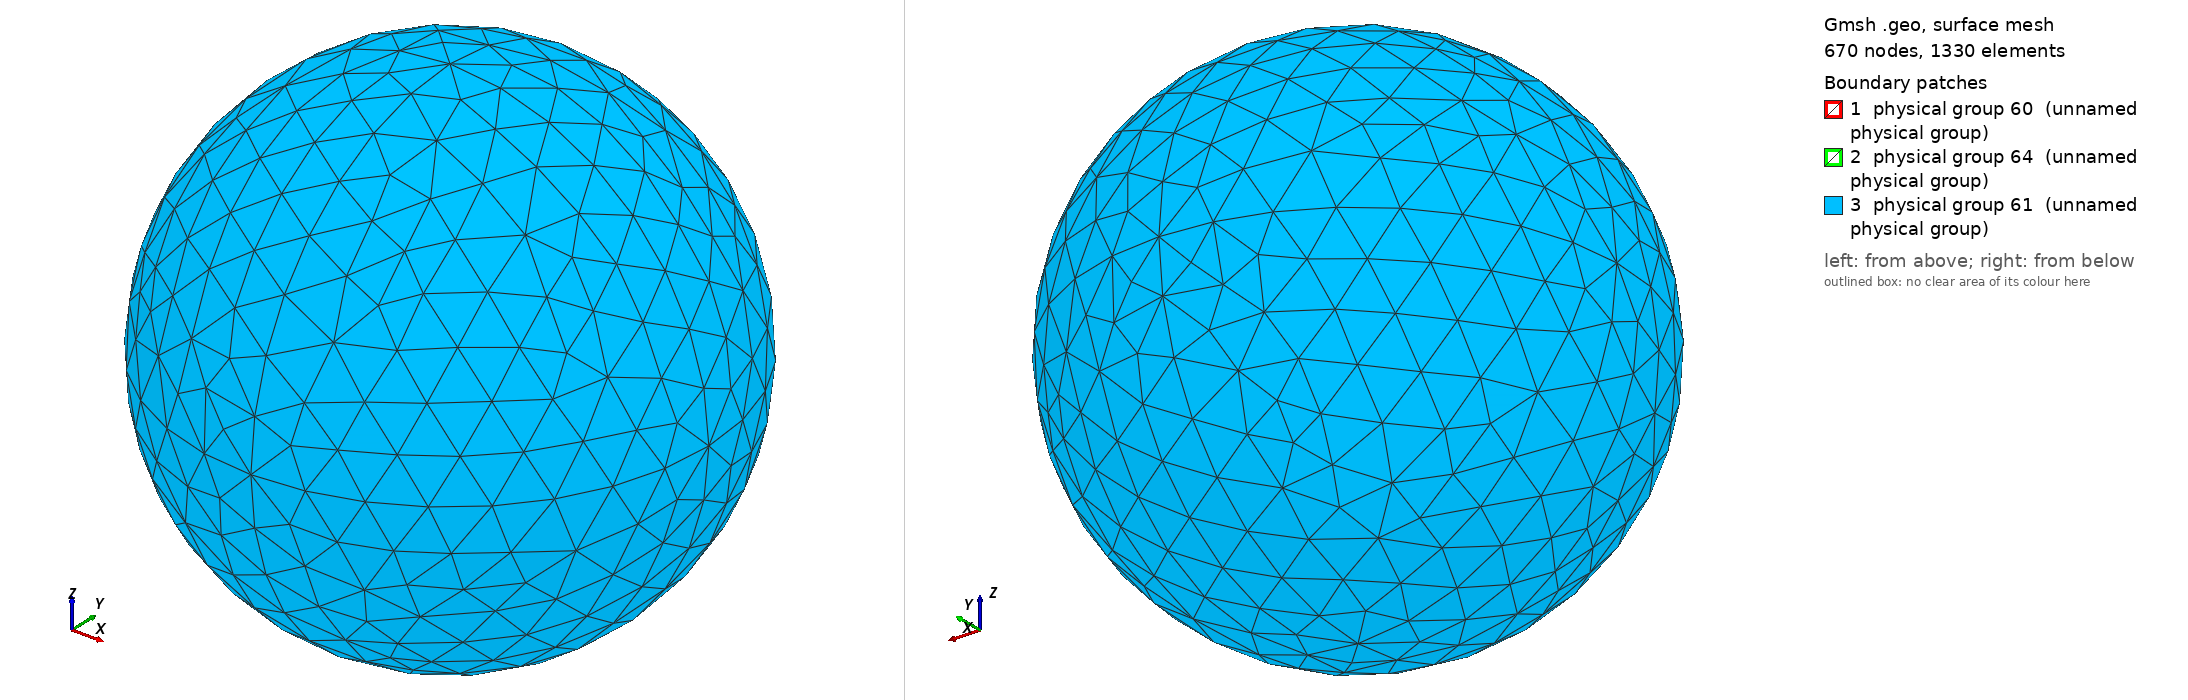

Gmsh geometry script, surface-meshed: 670 nodes, 1330 surface elements. Boundary patches (legend numbers): 1 physical group 60 (unnamed physical group), 2 physical group 64 (unnamed physical group), 3 physical group 61 (unnamed physical group). Left view from above one corner, right view from below the opposite corner. Legend entries are the model's physical surfaces. The drawing asked Gmsh for element sizes between 1% and 20% of the model's largest extent; the script's own settings can give other sizes.

=== sphere.geo (drawn) ===
/* Geom file for a spherical probe in a spherical domain
author: JC Mate-Velez, ONERA, mateo@onera.fr
date: 4 May 2011
*/

/* Parameters*/
a = 1.0; // probe radius
b = 5.0; // domain radius
ma = 0.3; //probe refinement mesh
mb = 1.0; // external boundary mesh
/* Mesh itself */
// Probe
Point(1) = {0,0,0,ma};
Point(2) = {a,0,0,ma};
Point(3) = {-a,0,0,ma};
Point(4) = {0,a,0,ma};
Point(5) = {0,-a,0,ma};
Point(6) = {0,0,a,ma};
Point(7) = {0,0,-a,ma};
Circle(1) = {3, 1, 6};
Circle(2) = {6, 1, 2};
Circle(3) = {2, 1, 7};
Circle(4) = {7, 1, 3};
Circle(5) = {3, 1, 4};
Circle(6) = {4, 1, 7};
Circle(7) = {4, 1, 2};
Circle(8) = {6, 1, 4};
Circle(9) = {6, 1, 5};
Circle(10) = {5, 1, 2};
Circle(11) = {5, 1, 7};
Circle(12) = {3, 1, 5};
Line Loop(13) = {7, 3, -6};
Ruled Surface(14) = {13};
Line Loop(15) = {6, 4, 5};
Ruled Surface(16) = {15};
Line Loop(17) = {5, -8, -1};
Ruled Surface(18) = {17};
Line Loop(19) = {8, 7, -2};
Ruled Surface(20) = {19};
Line Loop(21) = {3, -11, 10};
Ruled Surface(22) = {21};
Line Loop(23) = {11, 4, 12};
Ruled Surface(24) = {23};
Line Loop(25) = {1, 9, -12};
Ruled Surface(26) = {25};
Line Loop(27) = {2, -10, -9};
Ruled Surface(28) = {27};

// External surface
Point(12) = {b,0,0,mb};
Point(13) = {-b,0,0,mb};
Point(14) = {0,b,0,mb};
Point(15) = {0,-b,0,mb};
Point(16) = {0,0,b,mb};
Point(17) = {0,0,-b,mb};
Circle(29) = {16, 1, 15};
Circle(30) = {15, 1, 17};
Circle(31) = {17, 1, 14};
Circle(32) = {14, 1, 16};
Circle(33) = {16, 1, 12};
Circle(34) = {12, 1, 17};
Circle(35) = {17, 1, 13};
Circle(36) = {13, 1, 14};
Circle(37) = {13, 1, 16};
Circle(38) = {13, 1, 15};
Circle(39) = {15, 1, 12};
Circle(40) = {12, 1, 14};
Line Loop(41) = {34, 31, -40};
Ruled Surface(42) = {41};
Line Loop(43) = {40, 32, 33};
Ruled Surface(44) = {43};
Line Loop(45) = {33, -39, -29};
Ruled Surface(46) = {45};
Line Loop(47) = {39, 34, -30};
Ruled Surface(48) = {47};
Line Loop(49) = {35, 36, -31};
Ruled Surface(50) = {49};
Line Loop(51) = {36, 32, -37};
Ruled Surface(52) = {51};
Line Loop(53) = {37, 29, -38};
Ruled Surface(54) = {53};
Line Loop(55) = {38, 30, 35};
Ruled Surface(56) = {55};


// Volume
Surface Loop(57) = {46, 44, 42, 48, 56, 54, 52, 50};
Surface Loop(58) = {26, 18, 14, 24, 20, 28, 22, 16};

Volume(59) = {57, 58};

//Physical surfaces

// Probe metal
Physical Surface(60) = {14, 24, 22, 16};

// Probe diel
Physical Surface(64) = {26, 18, 20, 28};

// External domain
Physical Surface(61) = {42, 48, 44, 54, 46, 52, 56, 50};

// Volume

Physical Volume(63) = {59};
